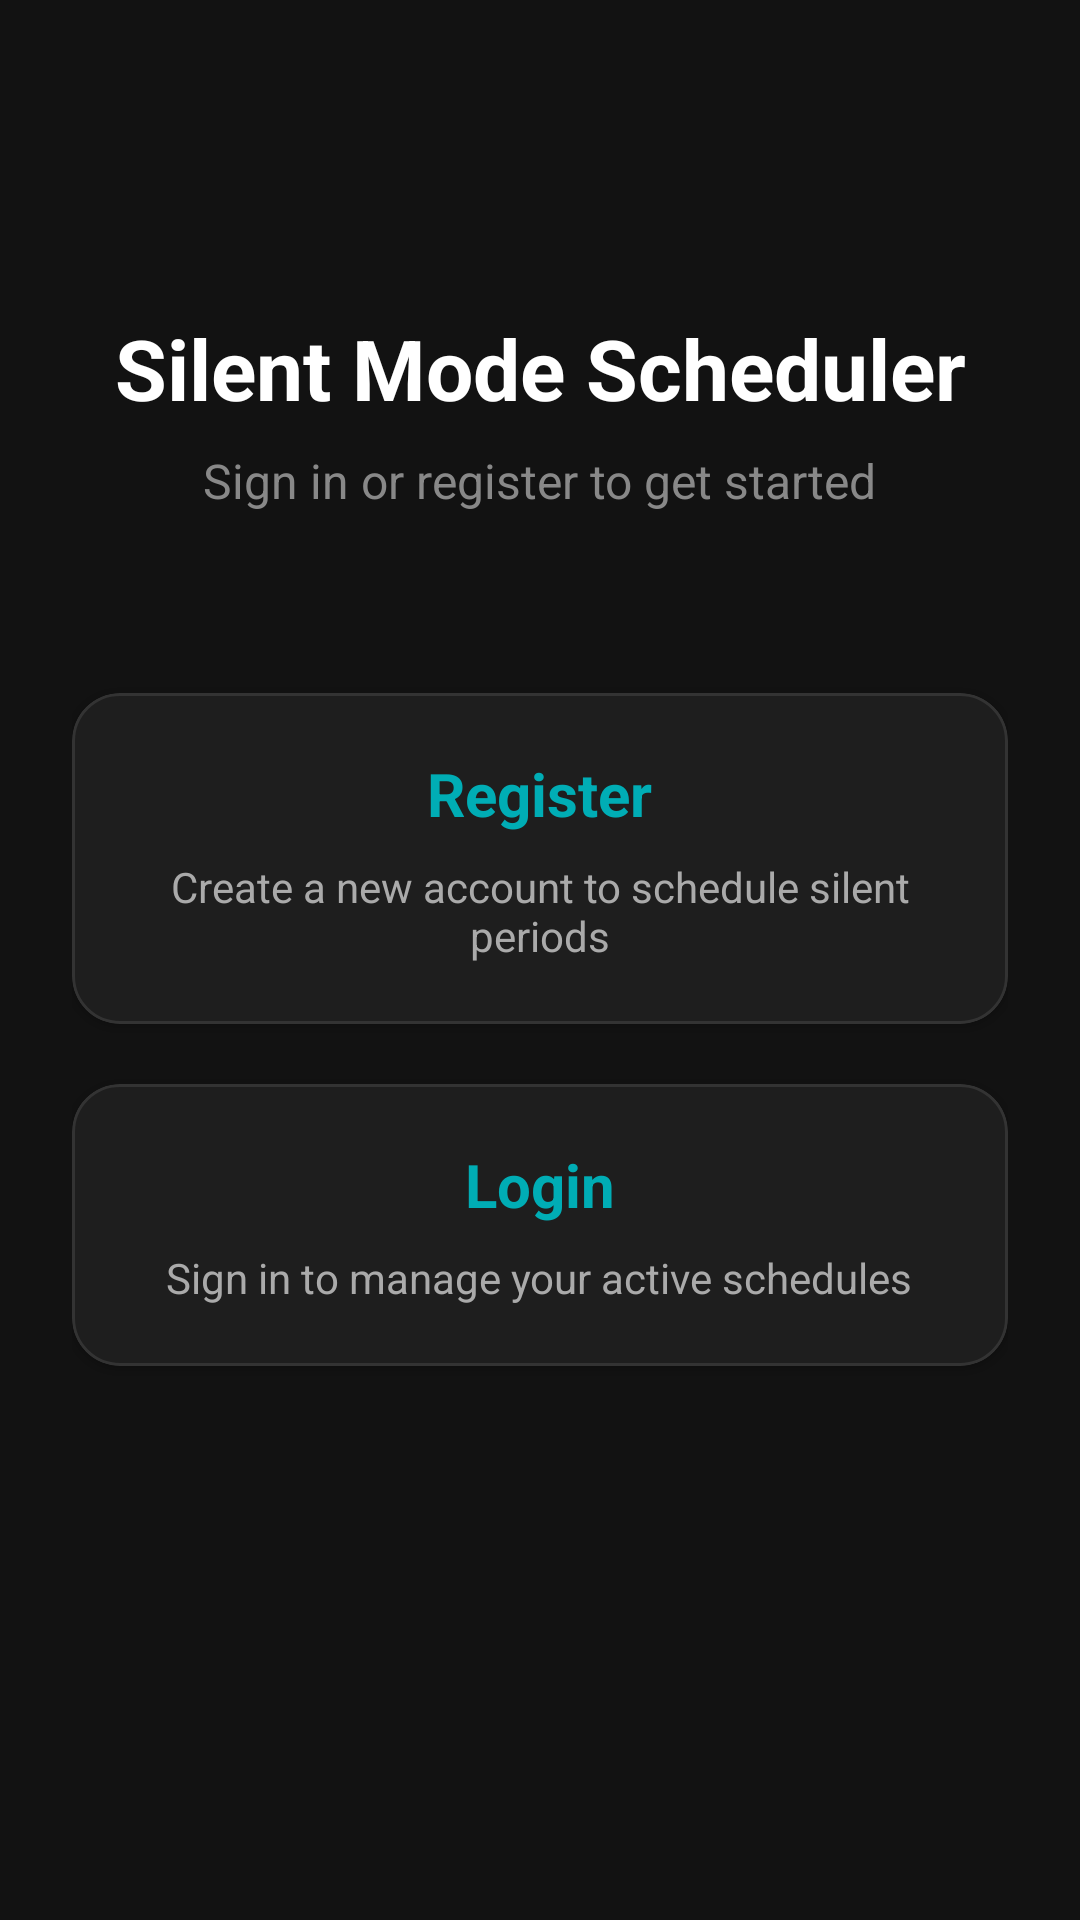

The Android layout XML behind this screen, and the referenced resources:
<!-- AndroidManifest.xml: application theme Theme.SilentModeScheduler -->
<!-- res/layout/fragment_user_selection.xml -->
<?xml version="1.0" encoding="utf-8"?>
<androidx.constraintlayout.widget.ConstraintLayout xmlns:android="http://schemas.android.com/apk/res/android"
    xmlns:app="http://schemas.android.com/apk/res-auto"
    android:layout_width="match_parent"
    android:layout_height="match_parent"
    android:padding="24dp"
    android:background="#121212">

    <TextView
        android:id="@+id/tv_title"
        android:layout_width="wrap_content"
        android:layout_height="wrap_content"
        android:text="Silent Mode Scheduler"
        android:textColor="#FFFFFF"
        android:textSize="28sp"
        android:textStyle="bold"
        android:layout_marginTop="80dp"
        app:layout_constraintTop_toTopOf="parent"
        app:layout_constraintStart_toStartOf="parent"
        app:layout_constraintEnd_toEndOf="parent" />

    <TextView
        android:id="@+id/tv_subtitle"
        android:layout_width="wrap_content"
        android:layout_height="wrap_content"
        android:text="Sign in or register to get started"
        android:textColor="#888888"
        android:textSize="16sp"
        android:layout_marginTop="8dp"
        app:layout_constraintTop_toBottomOf="@id/tv_title"
        app:layout_constraintStart_toStartOf="parent"
        app:layout_constraintEnd_toEndOf="parent" />

    <com.google.android.material.card.MaterialCardView
        android:id="@+id/card_user"
        android:layout_width="match_parent"
        android:layout_height="wrap_content"
        android:layout_marginTop="60dp"
        app:cardCornerRadius="16dp"
        app:cardBackgroundColor="#1E1E1E"
        app:strokeColor="#333333"
        app:strokeWidth="1dp"
        app:layout_constraintTop_toBottomOf="@id/tv_subtitle"
        app:layout_constraintStart_toStartOf="parent"
        app:layout_constraintEnd_toEndOf="parent">

        <LinearLayout
            android:layout_width="match_parent"
            android:layout_height="wrap_content"
            android:orientation="vertical"
            android:padding="20dp"
            android:gravity="center">

            <TextView
                android:layout_width="wrap_content"
                android:layout_height="wrap_content"
                android:text="Register"
                android:textColor="#00ADB5"
                android:textSize="20sp"
                android:textStyle="bold" />

            <TextView
                android:layout_width="wrap_content"
                android:layout_height="wrap_content"
                android:text="Create a new account to schedule silent periods"
                android:textColor="#AAAAAA"
                android:textSize="14sp"
                android:gravity="center"
                android:layout_marginTop="8dp" />

        </LinearLayout>

    </com.google.android.material.card.MaterialCardView>

    <com.google.android.material.card.MaterialCardView
        android:id="@+id/card_admin"
        android:layout_width="match_parent"
        android:layout_height="wrap_content"
        android:layout_marginTop="20dp"
        app:cardCornerRadius="16dp"
        app:cardBackgroundColor="#1E1E1E"
        app:strokeColor="#333333"
        app:strokeWidth="1dp"
        app:layout_constraintTop_toBottomOf="@id/card_user"
        app:layout_constraintStart_toStartOf="parent"
        app:layout_constraintEnd_toEndOf="parent">

        <LinearLayout
            android:layout_width="match_parent"
            android:layout_height="wrap_content"
            android:orientation="vertical"
            android:padding="20dp"
            android:gravity="center">

            <TextView
                android:layout_width="wrap_content"
                android:layout_height="wrap_content"
                android:text="Login"
                android:textColor="#00ADB5"
                android:textSize="20sp"
                android:textStyle="bold" />

            <TextView
                android:layout_width="wrap_content"
                android:layout_height="wrap_content"
                android:text="Sign in to manage your active schedules"
                android:textColor="#AAAAAA"
                android:textSize="14sp"
                android:gravity="center"
                android:layout_marginTop="8dp" />

        </LinearLayout>

    </com.google.android.material.card.MaterialCardView>

</androidx.constraintlayout.widget.ConstraintLayout>
<!-- resources referenced by this layout -->
<resources>
  <style name="Theme.SilentModeScheduler" parent="Theme.MaterialComponents.DayNight.NoActionBar">
          
          <item name="colorPrimary">#00ADB5</item>
          <item name="colorSecondary">#393E46</item>
          <item name="android:statusBarColor">#121212</item>
          <item name="android:windowBackground">#121212</item>
      </style>
</resources>
